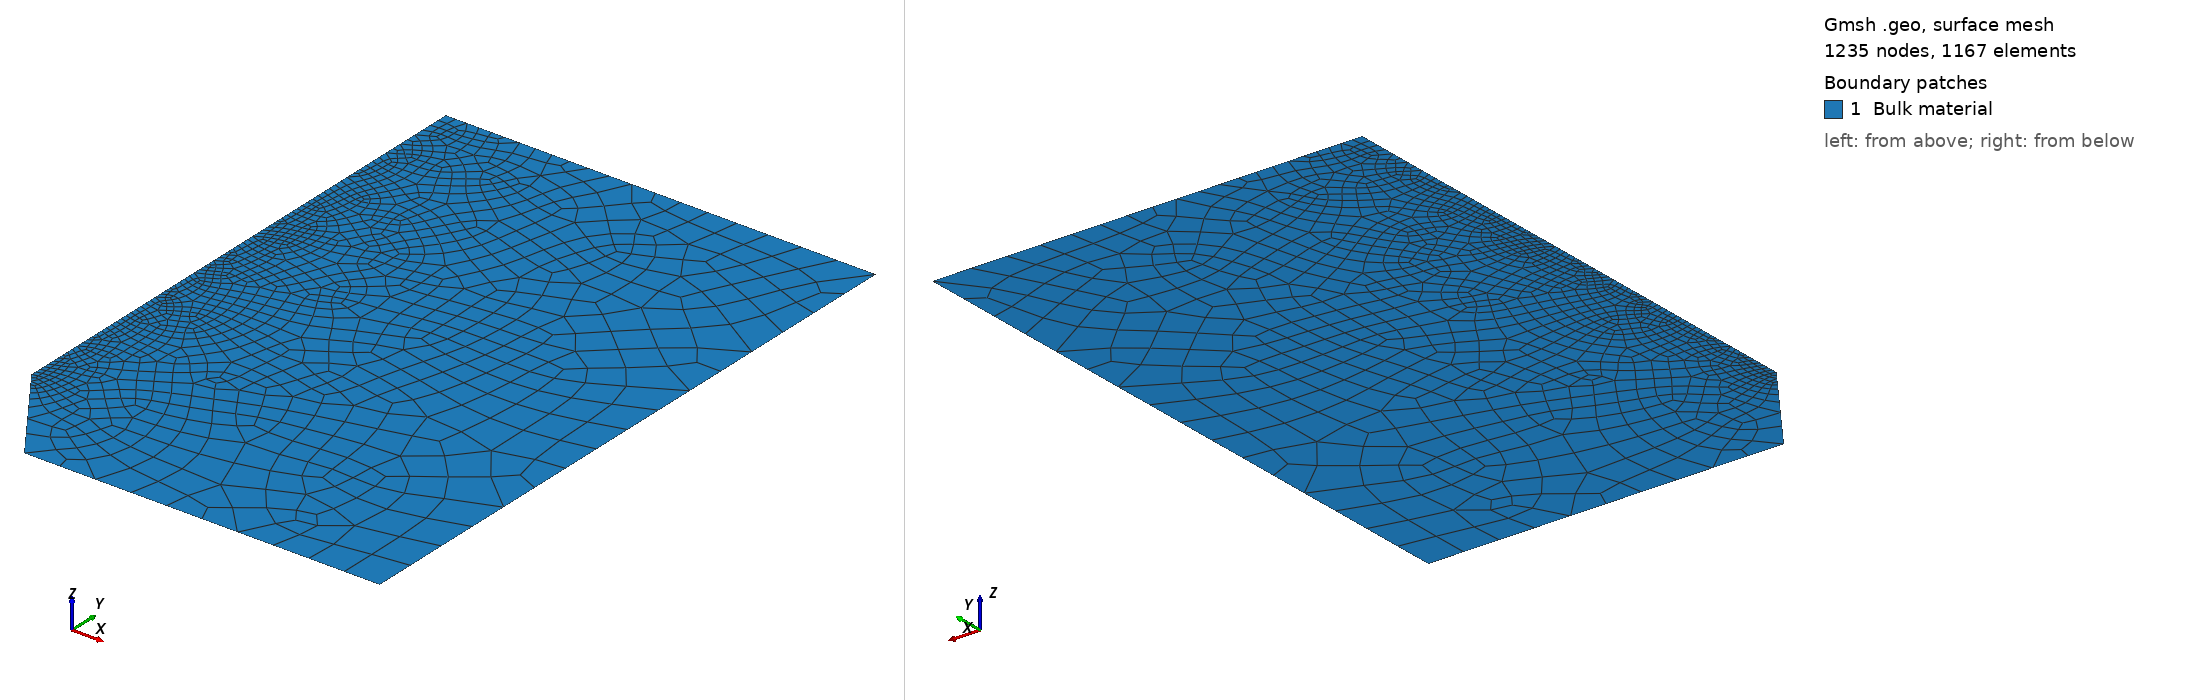

Gmsh geometry script, surface-meshed: 1235 nodes, 1167 surface elements. Boundary patches (legend numbers): 1 Bulk material. Left view from above one corner, right view from below the opposite corner. Legend entries are the model's physical surfaces. The drawing asked Gmsh for element sizes between 1% and 20% of the model's largest extent; the script's own settings can give other sizes.

=== Rhombus_70_degree.geo (drawn) ===
cl__1 = 1;
/* Set up geometry for rhombus hole per Doitrand et al. All dimensions in mm. With
σ_c = 80 MPa, G_c = 0.25N/mm, δ_c = 0.00625*/
l_c = 0.002;
Point(1) = {0, 4.95, 0, l_c};
Point(2) = {4.95*Tan(35*Pi/180), 0, 0, 2.0};
Point(3) = {20.0, 0.0, 0, 2.0};
Point(4) = {20.0, 30.0, 0, 2.0};
Point(5) = {0, 30.0, 0, 0.5};
Point(6) = {0, 5.95, 0, l_c};
Line(1) = {1, 2};
Line(2) = {2, 3};
Line(3) = {3, 4};
Line(4) = {4, 5};
Line(5) = {5, 6};
Line(6) = {6, 1};
Line Loop(7) = {1, 2, 3, 4, 5, 6};
Plane Surface(8) = {7};
Physical Line("Dirichlet BC") = {2};
Physical Line("Contact BC") = {5, 6};
Physical Line("Free boundary") = {1, 3};
Physical Line("Applied displacement") = {4};
Physical Surface("Bulk material") = {8};
Recombine Surface{8};
Mesh.RecombinationAlgorithm = 2;
